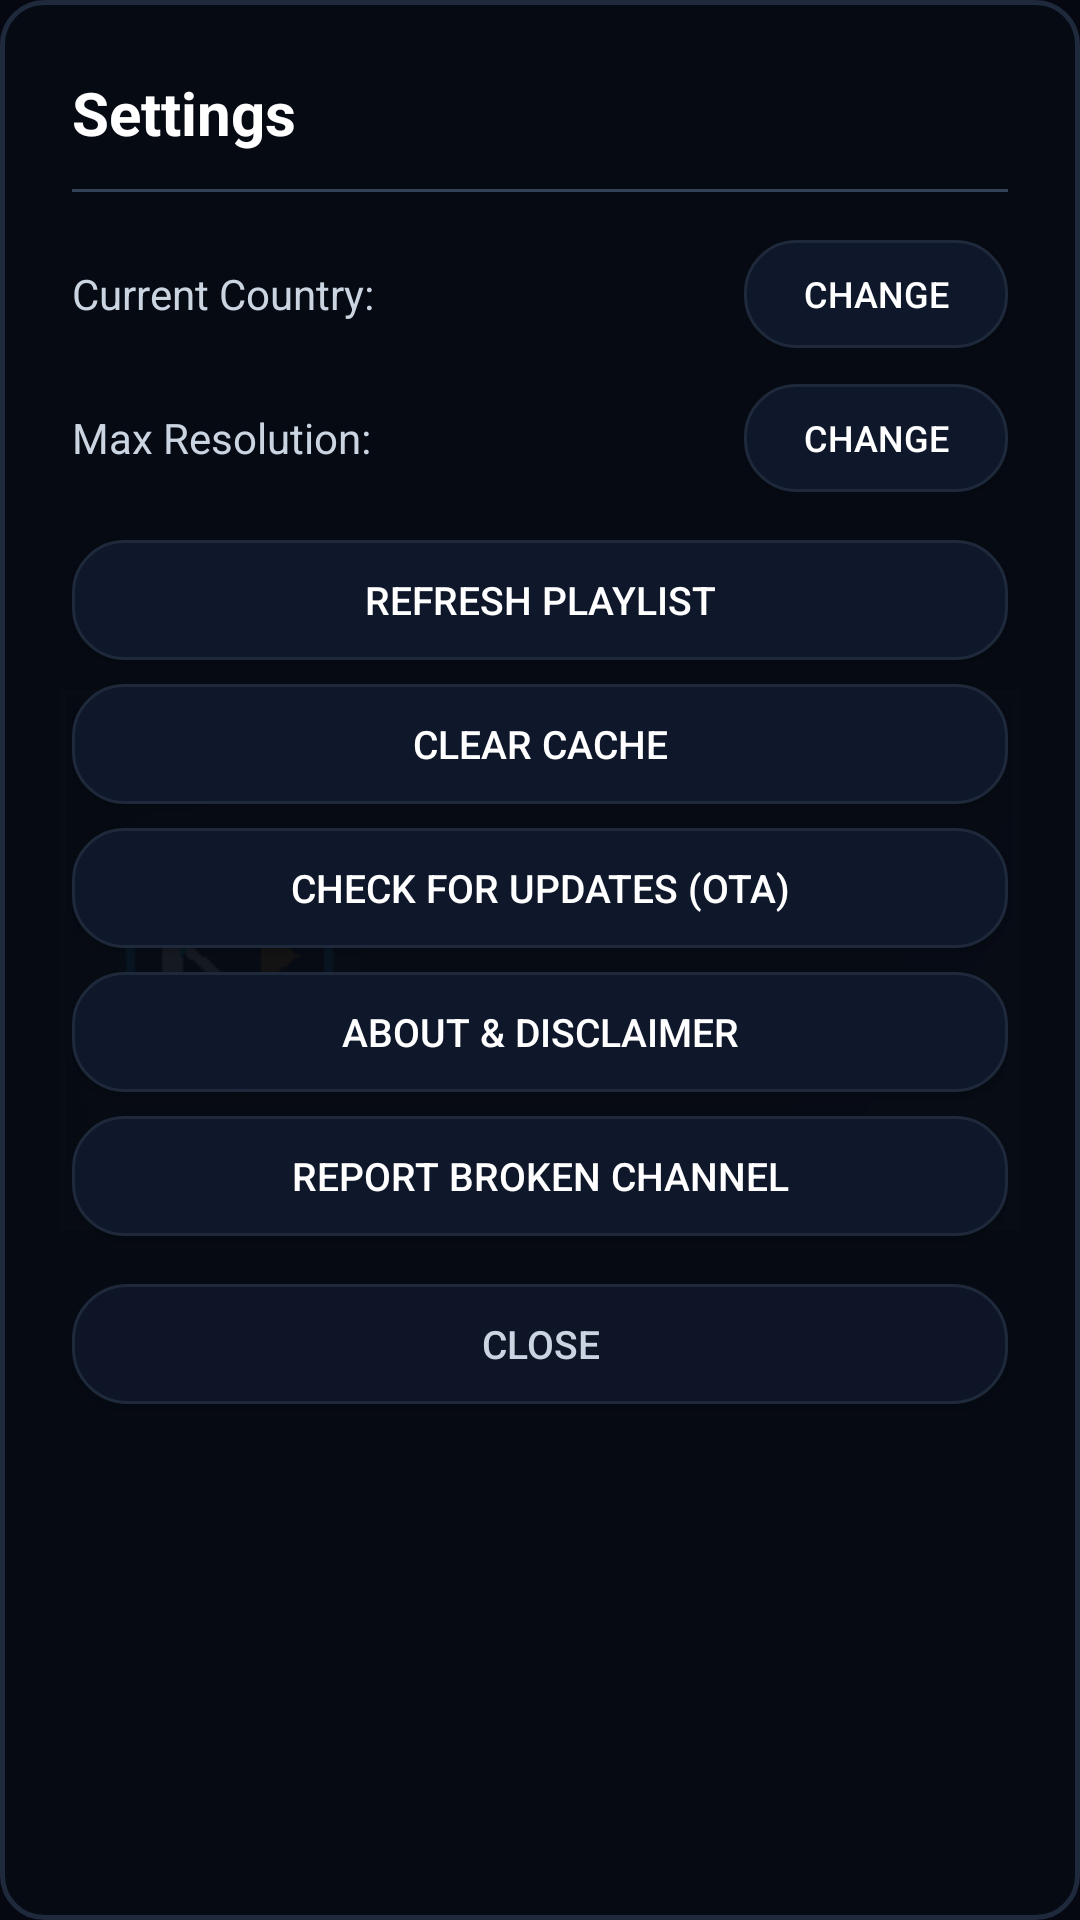

Produce the Android XML layout that renders to this screen, including the resource entries it uses.
<!-- AndroidManifest.xml: application theme Theme.Kapyo.Splash -->
<!-- res/layout/dialog_settings.xml -->
<?xml version="1.0" encoding="utf-8"?>
<LinearLayout xmlns:android="http://schemas.android.com/apk/res/android"
    android:layout_width="480dp"
    android:layout_height="wrap_content"
    android:background="@drawable/bg_overlay_banner"
    android:orientation="vertical"
    android:padding="24dp">

    <TextView
        android:layout_width="match_parent"
        android:layout_height="wrap_content"
        android:text="@string/settings"
        android:textColor="@color/tv_text_primary"
        android:textSize="20sp"
        android:textStyle="bold" />

    <View
        android:layout_width="match_parent"
        android:layout_height="1dp"
        android:layout_marginTop="12dp"
        android:layout_marginBottom="16dp"
        android:background="#334155" />

    
    <LinearLayout
        android:layout_width="match_parent"
        android:layout_height="wrap_content"
        android:gravity="center_vertical"
        android:orientation="horizontal">

        <TextView
            android:layout_width="0dp"
            android:layout_height="wrap_content"
            android:layout_weight="1"
            android:text="Current Country:"
            android:textColor="@color/tv_text_secondary"
            android:textSize="14sp" />

        <TextView
            android:id="@+id/tv_current_country_val"
            android:layout_width="wrap_content"
            android:layout_height="wrap_content"
            android:textColor="@color/tv_card_focused"
            android:textSize="14sp"
            android:textStyle="bold" />

        <Button
            android:id="@+id/btn_change_country"
            android:layout_width="wrap_content"
            android:layout_height="36dp"
            android:layout_marginStart="12dp"
            android:background="@drawable/bg_chip_category"
            android:focusable="true"
            android:text="Change"
            android:textColor="@color/tv_text_primary"
            android:textSize="12sp" />
    </LinearLayout>

    
    <LinearLayout
        android:layout_width="match_parent"
        android:layout_height="wrap_content"
        android:layout_marginTop="12dp"
        android:gravity="center_vertical"
        android:orientation="horizontal">

        <TextView
            android:layout_width="0dp"
            android:layout_height="wrap_content"
            android:layout_weight="1"
            android:text="Max Resolution:"
            android:textColor="@color/tv_text_secondary"
            android:textSize="14sp" />

        <TextView
            android:id="@+id/tv_current_resolution_val"
            android:layout_width="wrap_content"
            android:layout_height="wrap_content"
            android:textColor="@color/tv_card_focused"
            android:textSize="14sp"
            android:textStyle="bold" />

        <Button
            android:id="@+id/btn_change_resolution"
            android:layout_width="wrap_content"
            android:layout_height="36dp"
            android:layout_marginStart="12dp"
            android:background="@drawable/bg_chip_category"
            android:focusable="true"
            android:text="Change"
            android:textColor="@color/tv_text_primary"
            android:textSize="12sp" />
    </LinearLayout>

    
    <Button
        android:id="@+id/btn_refresh_playlist"
        android:layout_width="match_parent"
        android:layout_height="40dp"
        android:layout_marginTop="16dp"
        android:background="@drawable/bg_chip_category"
        android:focusable="true"
        android:text="@string/refresh_channels"
        android:textColor="@color/tv_text_primary"
        android:textSize="13sp" />

    <Button
        android:id="@+id/btn_clear_cache"
        android:layout_width="match_parent"
        android:layout_height="40dp"
        android:layout_marginTop="8dp"
        android:background="@drawable/bg_chip_category"
        android:focusable="true"
        android:text="@string/clear_cache"
        android:textColor="@color/tv_text_primary"
        android:textSize="13sp" />

    <Button
        android:id="@+id/btn_check_update"
        android:layout_width="match_parent"
        android:layout_height="40dp"
        android:layout_marginTop="8dp"
        android:background="@drawable/bg_chip_category"
        android:focusable="true"
        android:text="Check for Updates (OTA)"
        android:textColor="@color/tv_text_primary"
        android:textSize="13sp" />

    <Button
        android:id="@+id/btn_about"
        android:layout_width="match_parent"
        android:layout_height="40dp"
        android:layout_marginTop="8dp"
        android:background="@drawable/bg_chip_category"
        android:focusable="true"
        android:text="@string/about_title"
        android:textColor="@color/tv_text_primary"
        android:textSize="13sp" />

    <Button
        android:id="@+id/btn_report_broken"
        android:layout_width="match_parent"
        android:layout_height="40dp"
        android:layout_marginTop="8dp"
        android:background="@drawable/bg_chip_category"
        android:focusable="true"
        android:text="@string/report_broken"
        android:textColor="@color/tv_text_primary"
        android:textSize="13sp" />

    <Button
        android:id="@+id/btn_close_settings"
        android:layout_width="match_parent"
        android:layout_height="40dp"
        android:layout_marginTop="16dp"
        android:background="@drawable/bg_search_field"
        android:focusable="true"
        android:text="Close"
        android:textColor="@color/tv_text_secondary"
        android:textSize="13sp" />

</LinearLayout>
<!-- resources referenced by this layout -->
<resources>
  <color name="tv_card_focused">#2563EB</color>
  <color name="tv_text_primary">#FFFFFF</color>
  <color name="tv_text_secondary">#CBD5E1</color>
  <!-- drawable bg_chip_category (drawable) -->
  <?xml version="1.0" encoding="utf-8"?>
  <selector xmlns:android="http://schemas.android.com/apk/res/android">
      
      <item android:state_focused="true">
          <shape android:shape="rectangle">
              <solid android:color="#0F172A" />
              <stroke android:width="2.5dp" android:color="#F59E0B" />
              <corners android:radius="17dp" />
          </shape>
      </item>
      
      <item android:state_selected="true">
          <shape android:shape="rectangle">
              <solid android:color="#0284C7" />
              <stroke android:width="1.5dp" android:color="#7DD3FC" />
              <corners android:radius="17dp" />
          </shape>
      </item>
      
      <item>
          <shape android:shape="rectangle">
              <solid android:color="#0F172A" />
              <stroke android:width="1dp" android:color="#1E293B" />
              <corners android:radius="17dp" />
          </shape>
      </item>
  </selector>
  <!-- drawable bg_overlay_banner (drawable) -->
  <?xml version="1.0" encoding="utf-8"?>
  <shape xmlns:android="http://schemas.android.com/apk/res/android"
      android:shape="rectangle">
      <solid android:color="#F0070B14" />
      <stroke android:width="1.5dp" android:color="#1E293B" />
      <corners android:radius="14dp" />
  </shape>
  <!-- drawable bg_search_field (drawable) -->
  <?xml version="1.0" encoding="utf-8"?>
  <selector xmlns:android="http://schemas.android.com/apk/res/android">
      <item android:state_focused="true">
          <shape android:shape="rectangle">
              <solid android:color="#1E293B" />
              <stroke android:width="2.5dp" android:color="#00F2FE" />
              <corners android:radius="18dp" />
          </shape>
      </item>
      <item>
          <shape android:shape="rectangle">
              <solid android:color="#0D1527" />
              <stroke android:width="1dp" android:color="#1E293B" />
              <corners android:radius="18dp" />
          </shape>
      </item>
  </selector>
  <string name="about_title">About &amp; Disclaimer</string>
  <string name="clear_cache">Clear Cache</string>
  <string name="refresh_channels">Refresh Playlist</string>
  <string name="report_broken">Report Broken Channel</string>
  <string name="settings">Settings</string>
  <style name="Theme.Kapyo.Splash" parent="Theme.AppCompat.NoActionBar">
          <item name="android:windowBackground">@drawable/splash_background</item>
          <item name="android:windowNoTitle">true</item>
          <item name="android:windowFullscreen">true</item>
          <item name="android:windowContentOverlay">@null</item>
      </style>
  <!-- drawable splash_background (drawable) -->
  <?xml version="1.0" encoding="utf-8"?>
  <layer-list xmlns:android="http://schemas.android.com/apk/res/android">
      
      <item>
          <color android:color="#050811" />
      </item>
      
      <item
          android:width="260dp"
          android:height="146dp"
          android:gravity="center">
          <bitmap
              android:gravity="center"
              android:src="@drawable/banner" />
      </item>
  </layer-list>
  <!-- drawable banner: png bitmap (drawable, 7225 bytes) -->
</resources>
